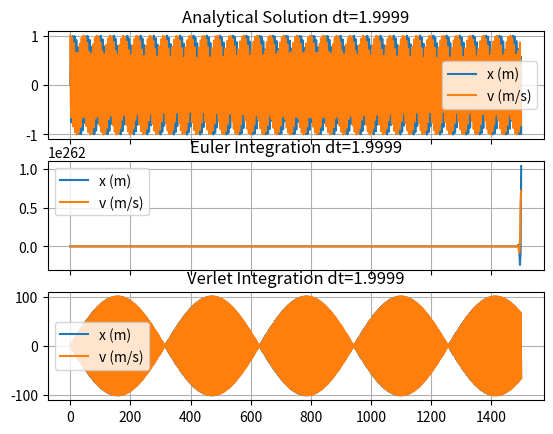

Write the Python code that produced this figure.
import numpy as np
import matplotlib.pyplot as plt
import math


def analytical_params(m, k, x0, v0):
    omega = math.sqrt(k / m)
    try:
        phi = - math.atan(v0 / x0 / omega)
        A = x0 / math.cos(phi)
    except ZeroDivisionError:
        phi = math.copysign(math.pi/2, - v0 / omega)
        A = - v0 / omega / math.sin(phi)
    return omega, phi, A


def x_analytical(omega, phi, A, t):
    return A * math.cos(omega * t + phi)


def v_analytical(omega, phi, A, t):
    return - A * omega * math.sin(omega * t + phi)


# mass, spring constant, initial position and velocity
m = 1
k = 1
x0 = 0
v0 = 1
omega, phi, A = analytical_params(m, k, x0, v0)

# simulation time, timestep and time
t_max = 1500
dt = 1.9999
t_array = np.arange(0, t_max, dt)

# initialise variables for start
x_euler = x0
v_euler = v0

# initialise empty lists to record trajectories
x_list_analytical = []
v_list_analytical = []
x_list_euler = []
v_list_euler = []

for t in t_array:
    # append current state to trajectories
    x_list_analytical.append(x_analytical(omega, phi, A, t))
    v_list_analytical.append(v_analytical(omega, phi, A, t))
    x_list_euler.append(x_euler)
    v_list_euler.append(v_euler)

    # calculate new position and velocity - Euler Integration
    a_euler = - k * x_euler / m
    x_euler = x_euler + dt * v_euler
    v_euler = v_euler + dt * a_euler

# initialise initial states to record trajectories for Verlet Integration
x_list_verlet = [x_list_euler[0]]
v_list_verlet = [v_list_euler[0]]
x_verlet = x_list_euler[1]
v_verlet = v_list_euler[1]

for t in t_array[1:]:
    # append current state to trajectories
    x_list_verlet.append(x_verlet)
    v_list_verlet.append(v_verlet)

    # calculate new position and velocity - Verlet Integration
    a_verlet = - k * x_verlet / m
    x_verlet = 2 * x_verlet - x_list_verlet[-2] + math.pow(dt, 2) * a_verlet
    v_verlet = (x_verlet - x_list_verlet[-1]) / dt


# convert trajectory lists into arrays
x_array_analytical = np.array(x_list_analytical)
v_array_analytical = np.array(v_list_analytical)
x_array_euler = np.array(x_list_euler)
v_array_euler = np.array(v_list_euler)
x_array_verlet = np.array(x_list_verlet)
v_array_verlet = np.array(v_list_verlet)

# plot the position-time graph
fig, subplots = plt.subplots(3, sharex=True)
subplots[0].plot(t_array, x_array_analytical, label='x (m)')
subplots[0].plot(t_array, v_array_analytical, label='v (m/s)')
subplots[0].title.set_text('Analytical Solution dt={}'.format(dt))
subplots[1].plot(t_array, x_array_euler, label='x (m)')
subplots[1].plot(t_array, v_array_euler, label='v (m/s)')
subplots[1].title.set_text('Euler Integration dt={}'.format(dt))
subplots[2].plot(t_array, x_array_verlet, label='x (m)')
subplots[2].plot(t_array, v_array_verlet, label='v (m/s)')
subplots[2].title.set_text('Verlet Integration dt={}'.format(dt))
for subplot in subplots:
    subplot.grid()
    subplot.legend()
plt.show()
